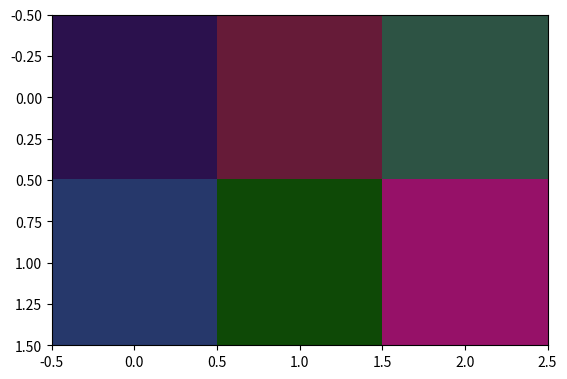

The matplotlib source for this figure:
import numpy as np
import matplotlib.pyplot as plt

# Make some random data to represent your r, g, b bands.
ny, nx = 2, 3
r, g, b = [np.random.random(ny*nx).reshape((ny, nx)) for _ in range(3)]

c = np.dstack([r,g,b])

plt.imshow(c, interpolation='nearest')
plt.show()